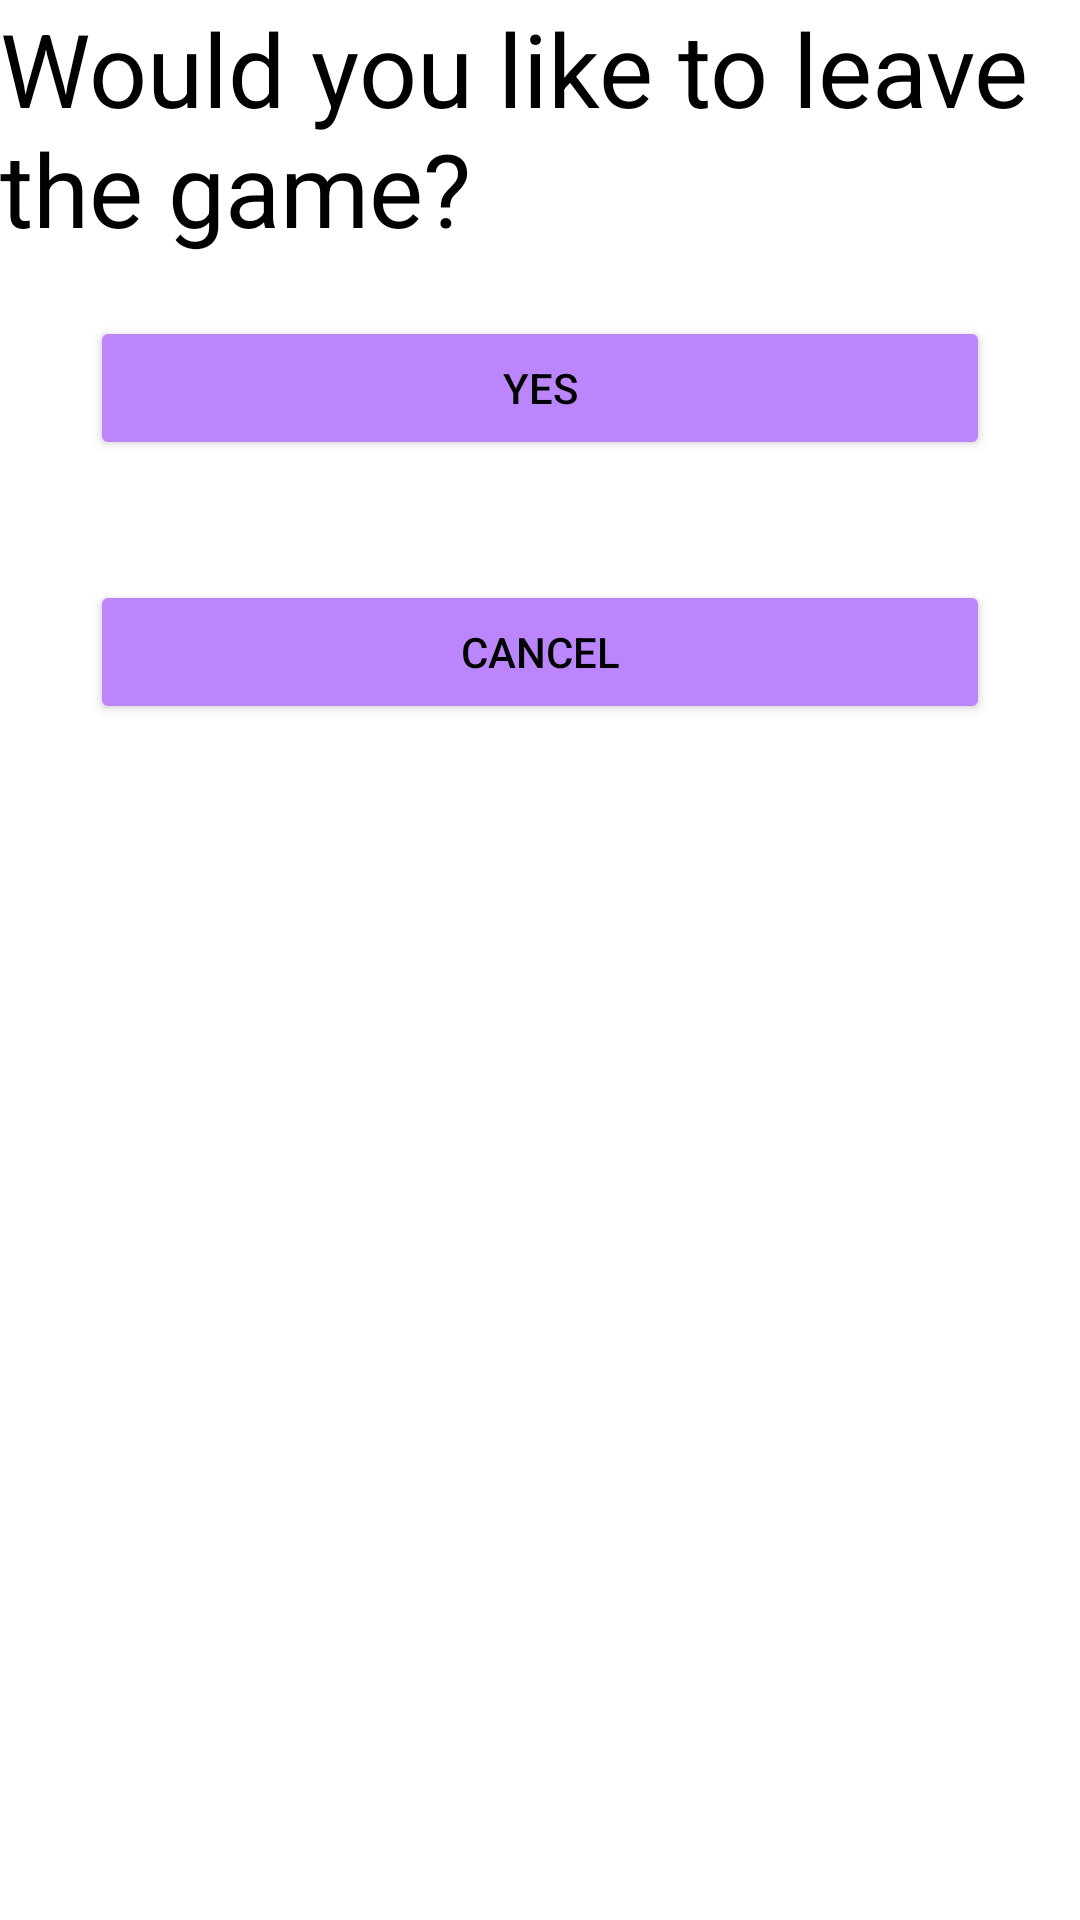

Produce the Android XML layout that renders to this screen, including the resource entries it uses.
<!-- AndroidManifest.xml: application theme Theme.Testris -->
<!-- res/layout/pausedialog.xml -->
<LinearLayout xmlns:android="http://schemas.android.com/apk/res/android"
    android:orientation="vertical"
    android:layout_width="match_parent"
    android:layout_height="wrap_content"
    android:gravity="center_horizontal"
    >

    <TextView
        android:id="@+id/textView"
        android:layout_width="wrap_content"
        android:layout_height="wrap_content"
        android:text="Would you like to leave the game?"
        android:textSize="34sp" />

    <Button
        android:layout_width="300dp"
        android:layout_height="wrap_content"
        android:layout_margin="20dp"

        android:backgroundTint="@color/purple_200"
        android:text="Yes"
        android:id="@+id/leaveGame"/>
    <Button
        android:layout_width="300dp"
        android:layout_height="wrap_content"
        android:layout_margin="20dp"

        android:backgroundTint="@color/purple_200"
        android:text="Cancel"
        android:id="@+id/cancel"/>

</LinearLayout>
<!-- resources referenced by this layout -->
<resources>
  <color name="purple_200">#FFBB86FC</color>
  <style name="Theme.Testris" parent="Theme.MaterialComponents.DayNight.NoActionBar">
          
          <item name="colorPrimary">@color/purple_500</item>
          <item name="colorPrimaryVariant">@color/purple_700</item>
          <item name="colorOnPrimary">@color/white</item>
          
          <item name="colorSecondary">@color/teal_200</item>
          <item name="colorSecondaryVariant">@color/teal_700</item>
          <item name="colorOnSecondary">@color/black</item>
          
          <item name="android:statusBarColor">?attr/colorPrimaryVariant</item>
          
          <item name="android:textColor">@color/black</item>
      </style>
  <color name="purple_500">#FF6200EE</color>
  <color name="purple_700">#FF3700B3</color>
  <color name="white">#FFFFFFFF</color>
  <color name="teal_200">#FF03DAC5</color>
  <color name="teal_700">#FF018786</color>
  <color name="black">#FF000000</color>
</resources>
